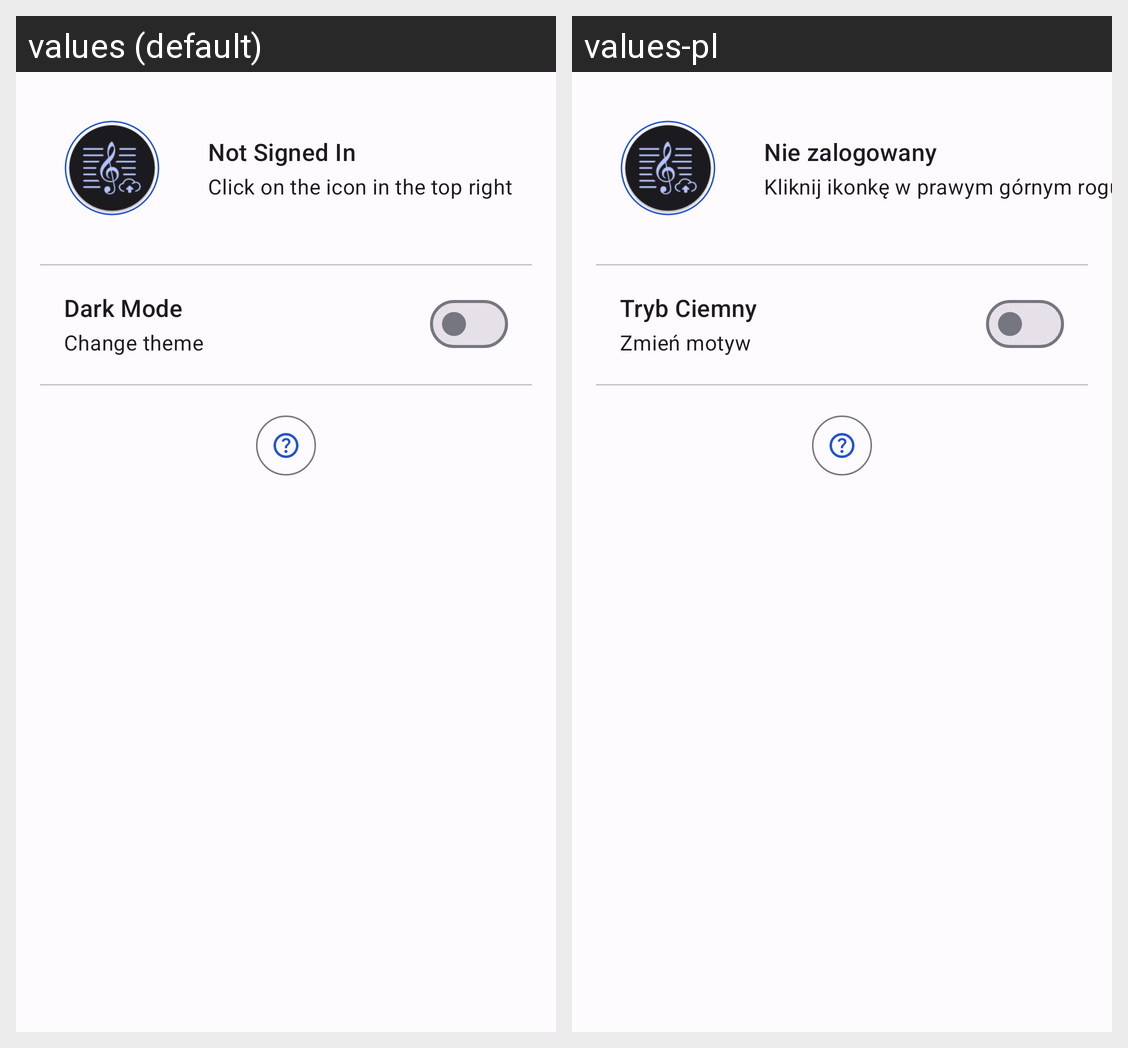

The same Android screen rendered under two of its app's locales, left to right. List the strings drawn on it with the default value and each locale's translation.
Android screen res/layout/fragment_settings.xml rendered under 2 locales, left to right: values (default), values-pl. Device: Nexus 5 (rendered at 1080×1920; each locale shown at half size, 540×960, under a caption strip naming it); theme Theme.MelodyShare.
Strings drawn on this screen, with the default value and each locale's value (text and hints the layout hard-codes, and strings that could not be matched under every locale, appear in the picture but are not listed):

not_signed_in
  values: Not Signed In
  values-pl: Nie zalogowany

click_top_right
  values: Click on the icon in the top right
  values-pl: Kliknij ikonkę w prawym górnym rogu

darkModeBtnTitle
  values: Dark Mode
  values-pl: Tryb Ciemny

darkModeBtnDescription
  values: Change theme
  values-pl: Zmień motyw
